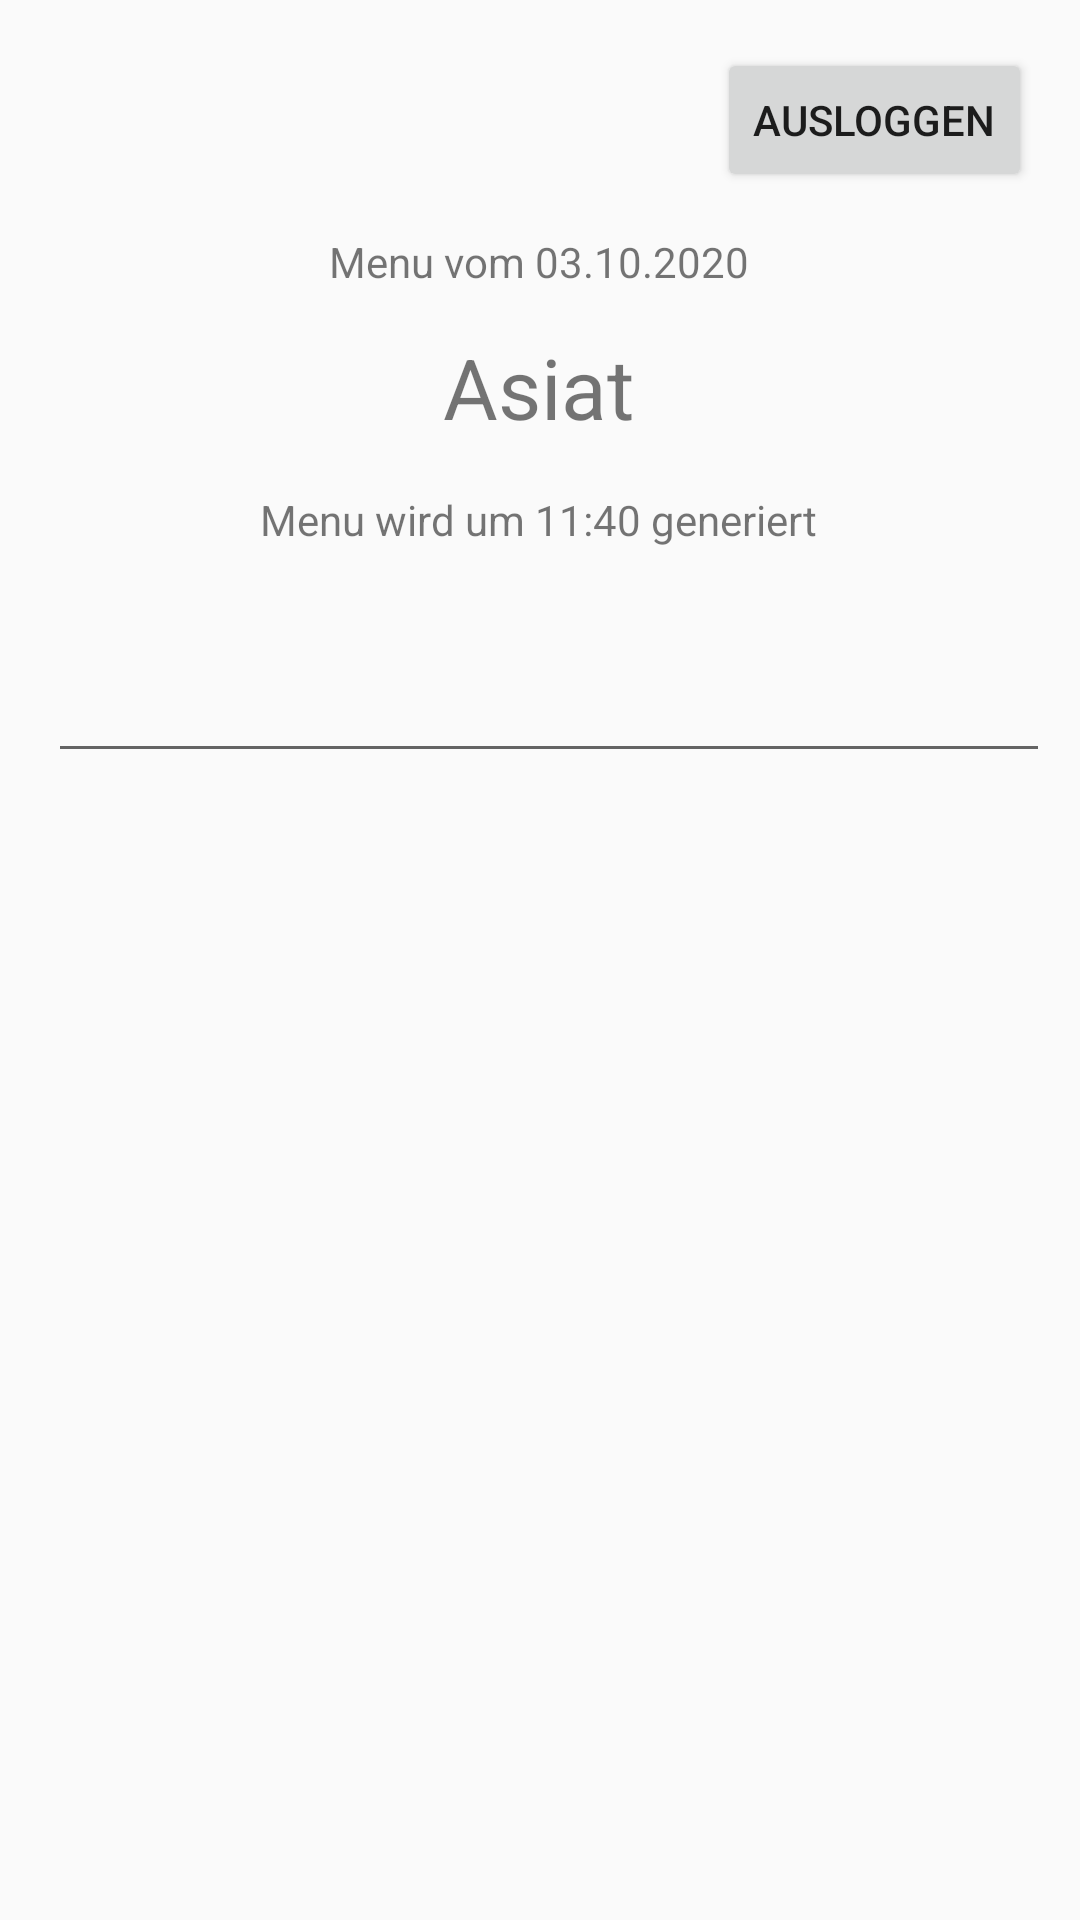

Layout XML and referenced resources for this Android screen:
<!-- AndroidManifest.xml: application theme AppTheme -->
<!-- res/layout/activity_main.xml -->
<?xml version="1.0" encoding="utf-8"?>
<androidx.constraintlayout.widget.ConstraintLayout xmlns:android="http://schemas.android.com/apk/res/android"
    xmlns:app="http://schemas.android.com/apk/res-auto"
    xmlns:tools="http://schemas.android.com/tools"
    android:layout_width="match_parent"
    android:layout_height="match_parent"
    tools:context=".MainActivity">

    <Button
        android:id="@+id/button_logout"
        android:layout_width="wrap_content"
        android:layout_height="wrap_content"
        android:layout_marginTop="16dp"
        android:layout_marginEnd="16dp"
        android:text="@string/logout"
        app:layout_constraintEnd_toEndOf="parent"
        app:layout_constraintTop_toTopOf="parent" />

    <TextView
        android:id="@+id/menu_from"
        android:layout_width="wrap_content"
        android:layout_height="wrap_content"
        android:text="@string/menu_from"
        app:layout_constraintBottom_toBottomOf="parent"
        app:layout_constraintEnd_toEndOf="parent"
        app:layout_constraintHorizontal_bias="0.498"
        app:layout_constraintStart_toStartOf="parent"
        app:layout_constraintTop_toTopOf="parent"
        app:layout_constraintVertical_bias="0.125" />

    <TextView
        android:id="@+id/menu_additional_info"
        android:layout_width="wrap_content"
        android:layout_height="wrap_content"
        android:text="@string/menu_generation"
        app:layout_constraintBottom_toBottomOf="parent"
        app:layout_constraintEnd_toEndOf="parent"
        app:layout_constraintHorizontal_bias="0.497"
        app:layout_constraintStart_toStartOf="parent"
        app:layout_constraintTop_toBottomOf="@+id/menu_selected"
        app:layout_constraintVertical_bias="0.034" />

    <TextView
        android:id="@+id/menu_selected"
        android:layout_width="wrap_content"
        android:layout_height="wrap_content"
        android:text="Asiat"
        android:textSize="28sp"
        app:layout_constraintBottom_toBottomOf="parent"
        app:layout_constraintEnd_toEndOf="parent"
        app:layout_constraintHorizontal_bias="0.498"
        app:layout_constraintStart_toStartOf="parent"
        app:layout_constraintTop_toBottomOf="@+id/menu_from"
        app:layout_constraintVertical_bias="0.027" />

    <EditText
        android:id="@+id/input_new_menu"
        android:layout_width="334dp"
        android:layout_height="43dp"
        android:layout_marginStart="16dp"
        android:layout_marginTop="32dp"
        android:ems="10"
        android:inputType="textPersonName"
        app:layout_constraintStart_toStartOf="parent"
        app:layout_constraintTop_toBottomOf="@+id/menu_additional_info" />

    <Button
        android:id="@+id/add_menu"
        android:layout_width="41dp"
        android:layout_height="44dp"
        android:text="@string/icon_add"
        app:layout_constraintEnd_toEndOf="@+id/button_logout"
        app:layout_constraintHorizontal_bias="1.0"
        app:layout_constraintStart_toEndOf="@+id/input_new_menu"
        app:layout_constraintTop_toTopOf="@+id/input_new_menu" />

</androidx.constraintlayout.widget.ConstraintLayout>
<!-- resources referenced by this layout -->
<resources>
  <string name="icon_add">+</string>
  <string name="logout">Ausloggen</string>
  <string name="menu_from">Menu vom 03.10.2020</string>
  <string name="menu_generation">Menu wird um 11:40 generiert</string>
  <style name="AppTheme" parent="Theme.AppCompat.Light.DarkActionBar">
          
          <item name="colorPrimary">@color/colorPrimary</item>
          <item name="colorPrimaryDark">@color/colorPrimaryDark</item>
          <item name="colorAccent">@color/colorAccent</item>
  
          <item name="backgroundColor">@color/backgroundColor</item>
          <item name="textColor">@color/textColor</item>
  
          <item name="buttonBackgroundColor">@color/buttonBackgroundColor</item>
          <item name="buttonTextColor">@color/textColor</item>
      </style>
  <color name="colorPrimary">#424141</color>
  <color name="colorPrimaryDark">#424141</color>
  <color name="colorAccent">#202020</color>
  <color name="backgroundColor">#FFFFFF</color>
  <color name="textColor">#202020</color>
  <color name="buttonBackgroundColor">#C3C3C3</color>
</resources>
